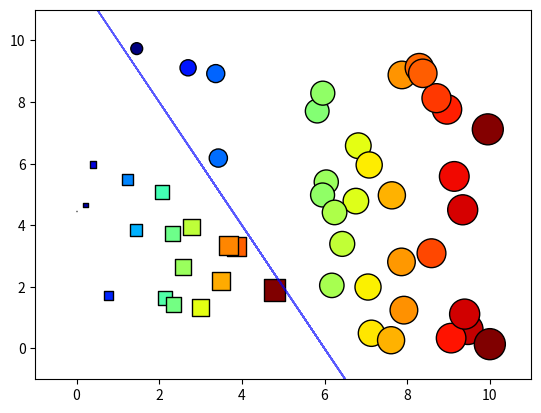

Python code for this plot:
import matplotlib.pyplot as plt
import numpy as np
import matplotlib as mpl

from matplotlib.ticker import MultipleLocator

fig, ax = plt.subplots()

# new sample
sample = 10*np.random.rand(50, 2)	# 生成50个2维随机有序数组
var1 = sample[ : , 0]				# 取上述有序数组的第0维
var2 = sample[ : , 1]				# 取上述有序数组的第1维

# threshold value
td = 12

# discriminant function
df = 2*var1 + var2

cates11 = np.ma.masked_where(df>=td, var1)
cates21 = np.ma.masked_where(df<=td, var1)

ax.scatter(var1, var2, s=cates11*50, marker="s", c=cates11, edgecolor="k", cmap=mpl.cm.jet)
ax.scatter(var1, var2, s=cates21*50, marker="o", c=cates21, edgecolor="k", cmap=mpl.cm.jet)

ax.plot(var1, -2*var1 + 12, lw=1, color='b', alpha=0.65)
ax.axis([-1, 11, -1, 11])
ax.xaxis.set_major_locator(MultipleLocator(2.0))
ax.yaxis.set_major_locator(MultipleLocator(2.0))

plt.show()